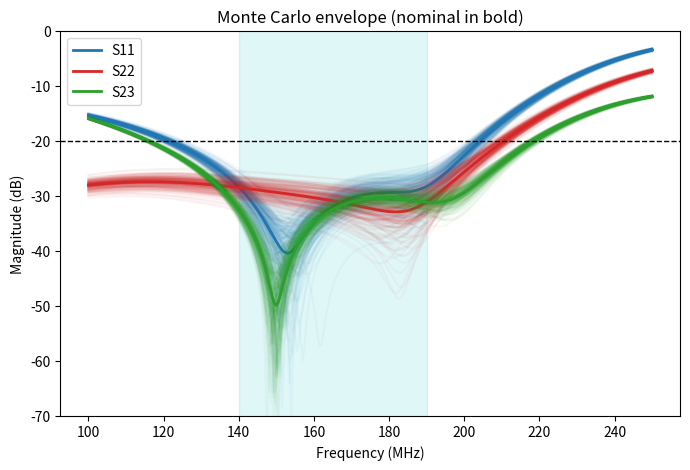

This figure's Python source:
#!/usr/bin/env python3
r"""
Two-section lumped Wilkinson divider: part selection and Monte Carlo tolerance study.

What the script does
--------------------
  1. Start from the Cohn-table design converted to lumped L and C (pi sections).
  2. Optionally fine-tune the seven design values with an optimizer.
  3. Look at the neighbouring E-series values of each design value and score every
     combination on the nominal circuit.
  4. Run a Monte Carlo tolerance study on the best-scoring combinations and rank
     them by yield (fraction of random builds that meet the spec).
  5. Report the winner: part sensitivity, power and current at the input power
     (matched and with a faulted output), and a bill of materials.

How the circuit is solved
-------------------------
The script does not call scikit-rf. It solves the same circuit with nodal analysis in
NumPy, written so that all Monte Carlo runs and all frequencies are solved in one
vectorised call. Use scikit-rf or LTspice to cross-check the winning design.

Topology (same as the scikit-rf netlist; section B at the input, section A at the outputs):

    port 1 --LB_1--(JA)--LA_1-- port 2      shunt capacitors to ground:
           `-LB_2--(JB)--LA_2-- port 3        CB_0 at the input node,
                                              CB_1 and CA_11 at JA, CB_2 and CA_21 at JB,
    RB sits between JA and JB                 CA_12 at port 2, CA_22 at port 3
    RA sits between port 2 and port 3

All part models and tolerances below are ASSUMPTIONS. Replace them with datasheet
values for the parts you can actually buy and assemble.
"""
from __future__ import annotations

import itertools
from dataclasses import dataclass
from enum import IntEnum
from typing import NamedTuple

import numpy as np
from scipy.optimize import minimize


# ============================================================================
# 1. SETTINGS (edit these)
# ============================================================================
Z0 = 50.0                                         # port impedance, ohm
CENTER_FREQ_HZ = 165e6                            # design centre frequency
BAND_FREQS_HZ = np.linspace(140e6, 190e6, 51)     # band the spec applies to
PLOT_FREQS_HZ = np.linspace(100e6, 250e6, 301)    # wider sweep, plots only
INPUT_POWER_W = 2.0                               # available source power


@dataclass(frozen=True)
class Spec:
    """Pass/fail limits, applied to the worst case over the band (all values in dB)."""
    reflection_db: float = -20.0       # S11, S22 and S33 must be at or below this
    isolation_db: float = -20.0        # S23 must be at or below this
    insertion_loss_db: float = 3.5     # worst of -S21 and -S31 must be at or below this
    imbalance_db: float = 0.3          # |S21 - S31| must be at or below this


@dataclass(frozen=True)
class PartModel:
    """Non-ideal behaviour of real parts (ASSUMED values, replace with datasheet data)."""
    inductor_q: float = 60.0                  # quality factor at CENTER_FREQ_HZ
    inductor_parallel_c: float = 0.15e-12     # F, winding capacitance across the inductor
    capacitor_esr: float = 0.15               # ohm, series resistance
    capacitor_esl: float = 0.6e-9             # H, series inductance

    @classmethod
    def ideal(cls) -> "PartModel":
        return cls(inductor_q=float("inf"), inductor_parallel_c=0.0,
                   capacitor_esr=0.0, capacitor_esl=0.0)


@dataclass(frozen=True)
class Tolerances:
    """Part tolerances. Capacitors use the larger of a relative and an absolute tolerance,
    because small capacitors are specified in pF (for example +-0.1 pF), not in percent."""
    inductor: float = 0.02
    resistor: float = 0.01
    capacitor_relative: float = 0.02
    capacitor_absolute: float = 0.1e-12

    def relative(self, kind: str, value: float) -> float:
        """Relative tolerance (fraction) of one part of the given kind and nominal value."""
        if kind == "inductor":
            return self.inductor
        if kind == "resistor":
            return self.resistor
        return max(self.capacitor_relative, self.capacitor_absolute / value)


@dataclass(frozen=True)
class CohnTable:
    """Normalised Cohn table values (divided by Z0), as in the scikit-rf netlist."""
    z1_n: float = 1.1998     # section A (outputs): line impedance
    r1_n: float = 5.3163     # section A: isolation resistor
    z2_n: float = 1.6670     # section B (input): line impedance
    r2_n: float = 1.8643     # section B: isolation resistor


@dataclass(frozen=True)
class SearchSettings:
    optimize_first: bool = True      # False: take E-series neighbours of the Cohn values directly
    optimizer: str = 'minimax'
    neighbours_per_side: int = 1     # E-series values kept below and above each design value
    shortlist_size: int = 10         # best nominal combinations sent to the Monte Carlo


@dataclass(frozen=True)
class MonteCarloSettings:
    n_runs: int = 2000
    seed: int = 1
    distribution: str = "gauss"      # "gauss" (sigma = tolerance / 2, clipped) or "uniform"


SPEC = Spec()
PART_MODEL = PartModel()
TOLERANCES = Tolerances()
COHN = CohnTable()
SEARCH = SearchSettings()
MONTE_CARLO = MonteCarloSettings()

# The scikit-rf netlist uses RB = r2_n * Z0 but RA = r1_n * ZA. "ZA" keeps that,
# "Z0" normalises both resistors to Z0.
RA_NORMALISATION = "Z0"


# ============================================================================
# 2. CIRCUIT DEFINITION
# ============================================================================
class Node(IntEnum):
    """Circuit nodes (ground is the implicit reference)."""
    IN = 0      # port 1
    JA = 1      # junction between the two sections, arm toward port 2
    JB = 2      # junction between the two sections, arm toward port 3
    O2 = 3      # port 2
    O3 = 4      # port 3


N_NODES = 5
PORT_NODES = [Node.IN, Node.O2, Node.O3]       # nodes of port 1, 2 and 3


class Branch(NamedTuple):
    part: str
    kind: str                  # "inductor", "capacitor" or "resistor"
    node_a: int
    node_b: int | None         # None means ground


BRANCHES = [
    Branch("LB_1", "inductor", Node.IN, Node.JA),
    Branch("LB_2", "inductor", Node.IN, Node.JB),
    Branch("LA_1", "inductor", Node.JA, Node.O2),
    Branch("LA_2", "inductor", Node.JB, Node.O3),
    Branch("CB_0", "capacitor", Node.IN, None),
    Branch("CB_1", "capacitor", Node.JA, None),
    Branch("CA_11", "capacitor", Node.JA, None),
    Branch("CB_2", "capacitor", Node.JB, None),
    Branch("CA_21", "capacitor", Node.JB, None),
    Branch("CA_12", "capacitor", Node.O2, None),
    Branch("CA_22", "capacitor", Node.O3, None),
    Branch("RB", "resistor", Node.JA, Node.JB),
    Branch("RA", "resistor", Node.O2, Node.O3),
]


class DesignVariable(NamedTuple):
    kind: str
    parts: list[str]           # physical parts that share this nominal value


# The seven values the design is described by. In the Monte Carlo every physical
# part still gets its own random deviation.
DESIGN_VARIABLES = {
    "LB": DesignVariable("inductor", ["LB_1", "LB_2"]),
    "LA": DesignVariable("inductor", ["LA_1", "LA_2"]),
    "C0": DesignVariable("capacitor", ["CB_0"]),            # input capacitor, nominally 2 * CB
    "CB": DesignVariable("capacitor", ["CB_1", "CB_2"]),
    "CA": DesignVariable("capacitor", ["CA_11", "CA_12", "CA_21", "CA_22"]),
    "RB": DesignVariable("resistor", ["RB"]),
    "RA": DesignVariable("resistor", ["RA"]),
}
VARIABLES = list(DESIGN_VARIABLES)
PART_NAMES = [part for var in VARIABLES for part in DESIGN_VARIABLES[var].parts]
VARIABLE_OF_PART = {part: var for var in VARIABLES for part in DESIGN_VARIABLES[var].parts}
KIND_OF_PART = {b.part: b.kind for b in BRANCHES}

# Standard value series per part kind: (series in decade 1-10, unit)
E24 = [1.0, 1.1, 1.2, 1.3, 1.5, 1.6, 1.8, 2.0, 2.2, 2.4, 2.7, 3.0, 3.3, 3.6, 3.9,
       4.3, 4.7, 5.1, 5.6, 6.2, 6.8, 7.5, 8.2, 9.1]
E96 = list(np.round(10 ** (np.arange(96) / 96), 2))       # check against the standard table
STANDARD_SERIES = {"inductor": (E24, 1e-9), "capacitor": (E24, 1e-12), "resistor": (E96, 1.0)}

# A "design" maps each design variable to a value in SI units. The value is a float for a
# single design, or an array when many designs are evaluated in one batch.


def part_values_from_design(design: dict) -> dict:
    """Give every physical part the nominal value of its design variable (arrays of shape (N,))."""
    return {part: np.atleast_1d(design[var])
            for var in VARIABLES for part in DESIGN_VARIABLES[var].parts}


# ============================================================================
# 3. CIRCUIT SOLVER (nodal analysis)
# ============================================================================
def inductor_series_impedance(inductance, omega, model: PartModel):
    """Inductor with a series loss resistance set by Q (specified at the centre frequency)."""
    series_resistance = 2 * np.pi * CENTER_FREQ_HZ * inductance / model.inductor_q
    return series_resistance + 1j * omega * inductance


def branch_admittance(kind: str, value, omega, model: PartModel):
    """Admittance of one part. value has shape (N, 1) and omega (1, F); result is (N, F)."""
    if kind == "inductor":
        return 1.0 / inductor_series_impedance(value, omega, model) \
               + 1j * omega * model.inductor_parallel_c
    if kind == "capacitor":
        impedance = model.capacitor_esr + 1j * omega * model.capacitor_esl \
                    + 1.0 / (1j * omega * value)
        return 1.0 / impedance
    return (1.0 / value) * np.ones_like(omega) + 0j           # resistor


def add_branch_to_matrix(Y, node_a: int, node_b: int | None, y) -> None:
    """Stamp one branch admittance into the nodal matrix (node_b None = connected to ground)."""
    Y[..., node_a, node_a] += y
    if node_b is not None:
        Y[..., node_b, node_b] += y
        Y[..., node_a, node_b] -= y
        Y[..., node_b, node_a] -= y


def build_admittance_matrix(part_values: dict, freqs_hz, model: PartModel):
    """Nodal admittance matrix, shape (runs, frequencies, nodes, nodes)."""
    omega = 2 * np.pi * np.asarray(freqs_hz)[None, :]                    # (1, F)
    n_runs = len(next(iter(part_values.values())))
    Y = np.zeros((n_runs, omega.shape[1], N_NODES, N_NODES), dtype=complex)
    for branch in BRANCHES:
        values = np.asarray(part_values[branch.part], dtype=float)[:, None]    # (N, 1)
        y = branch_admittance(branch.kind, values, omega, model)               # (N, F)
        add_branch_to_matrix(Y, branch.node_a, branch.node_b, y)
    return Y


def solve_s_parameters(part_values: dict, freqs_hz, model: PartModel):
    """3-port S-parameters with Z0 on every port, shape (runs, frequencies, 3, 3)."""
    Y = build_admittance_matrix(part_values, freqs_hz, model)
    for node in PORT_NODES:
        Y[..., node, node] += 1.0 / Z0                                   # port termination

    # Column k drives port k with a 1 V source behind Z0, i.e. a current of 1/Z0 into its node.
    sources = np.zeros((N_NODES, 3), dtype=complex)
    for port, node in enumerate(PORT_NODES):
        sources[node, port] = 1.0 / Z0

    voltages = np.linalg.solve(Y, np.broadcast_to(sources, Y.shape[:-2] + sources.shape))
    return 2.0 * voltages[..., PORT_NODES, :] - np.eye(3)


# ============================================================================
# 4. METRICS, SPEC CHECK AND COST
# ============================================================================
@dataclass
class Metrics:
    """Worst case over the band for each run (arrays with one entry per run, in dB)."""
    reflection_db: np.ndarray        # worst of S11, S22, S33
    isolation_db: np.ndarray         # S23
    insertion_loss_db: np.ndarray    # worst of -S21, -S31
    imbalance_db: np.ndarray         # |S21 - S31|


def compute_metrics(S) -> Metrics:
    magnitude_db = 20 * np.log10(np.abs(S) + 1e-12)
    s11, s22, s33 = (magnitude_db[..., k, k] for k in range(3))
    s21, s31, s23 = magnitude_db[..., 1, 0], magnitude_db[..., 2, 0], magnitude_db[..., 1, 2]
    return Metrics(
        reflection_db=np.maximum.reduce([s11, s22, s33]).max(axis=-1),
        isolation_db=s23.max(axis=-1),
        insertion_loss_db=(-np.minimum(s21, s31)).max(axis=-1),
        imbalance_db=np.abs(s21 - s31).max(axis=-1),
    )


def meets_spec(metrics: Metrics, spec: Spec):
    """Boolean array: True for the runs that pass every limit."""
    return ((metrics.reflection_db <= spec.reflection_db)
            & (metrics.isolation_db <= spec.isolation_db)
            & (metrics.insertion_loss_db <= spec.insertion_loss_db)
            & (metrics.imbalance_db <= spec.imbalance_db))


def nominal_cost(metrics: Metrics, spec: Spec):
    """Score for ranking designs (dB, lower is better): the worst reflection or isolation,
    plus a penalty when insertion loss exceeds its limit. Loss from finite inductor Q is a
    floor of roughly 0.3 dB that is similar for near-optimal candidates (it still varies
    with the L values and with mismatch), so loss is only penalised beyond the spec.
    The weight 5.0 is a judgement call: 0.2 dB of excess loss counts as much as 1 dB of
    worse reflection or isolation."""
    excess_loss = np.maximum(0.0, metrics.insertion_loss_db - spec.insertion_loss_db)
    return np.maximum(metrics.reflection_db, metrics.isolation_db) + 5.0 * excess_loss


def evaluate_designs(design: dict, model: PartModel, freqs_hz=BAND_FREQS_HZ) -> Metrics:
    """Metrics of one design (floats) or a batch of designs (arrays) with nominal part values."""
    S = solve_s_parameters(part_values_from_design(design), freqs_hz, model)
    return compute_metrics(S)


# ============================================================================
# 5. STEP 1: STARTING POINT AND CONTINUOUS OPTIMIZATION
# ============================================================================
def cohn_starting_design(table: CohnTable = COHN) -> dict:
    """Convert the Cohn table values into pi-section L and C values at the centre frequency
    (same maths as the scikit-rf netlist)."""
    omega0 = 2 * np.pi * CENTER_FREQ_HZ
    z_b, z_a = table.z2_n * Z0, table.z1_n * Z0                  # line impedances, B then A
    c_b, c_a = 1 / (omega0 * z_b), 1 / (omega0 * z_a)
    return {
        "LB": z_b / omega0,
        "LA": z_a / omega0,
        "C0": 2 * c_b,                                           # input capacitor serves both arms
        "CB": c_b,
        "CA": c_a,
        "RB": table.r2_n * Z0,
        "RA": table.r1_n * (z_a if RA_NORMALISATION == "ZA" else Z0),
    }


def optimize_design(start: dict, model: PartModel, spec: Spec, restarts: int = 3, seed: int = 0):
    """Nelder-Mead search for the seven values, varied as multiplicative factors of `start`.
    The first run starts at `start`; the others start from small random perturbations."""
    rng = np.random.default_rng(seed)
    base = np.array([start[var] for var in VARIABLES])

    def design_from(log_factors):
        return dict(zip(VARIABLES, base * np.exp(log_factors)))

    def score(log_factors):
        return float(nominal_cost(evaluate_designs(design_from(log_factors), model), spec)[0])

    best = None
    for attempt in range(restarts):
        first = np.zeros(len(base)) if attempt == 0 else rng.normal(0, 0.1, len(base))
        result = minimize(score, first, method="Nelder-Mead",
                          options=dict(maxiter=1500, xatol=1e-4, fatol=1e-4))
        if best is None or result.fun < best.fun:
            best = result
    return design_from(best.x), best.fun


def optimize_design_minimax(start: dict, model: PartModel, spec: Spec, restarts: int = 5,
                            seed: int = 0, max_log_change: float = 1.0):
    """Gradient-based alternative to optimize_design (epigraph form of the minimax problem).

    Minimise t subject to: S11, S22, S33 and S23 (dB) <= t at every band frequency, and
    -S21, -S31 <= the insertion-loss limit at every band frequency. All functions are
    smooth, so SLSQP can be used. Values are varied as exp(x) factors of `start`, with
    |x| <= max_log_change. Returns (design, t), where t is the worst reflection/isolation in dB."""
    base = np.array([start[var] for var in VARIABLES])

    def band_magnitudes_db(x):                                   # shape (frequencies, 3, 3)
        design = dict(zip(VARIABLES, base * np.exp(x)))
        S = solve_s_parameters(part_values_from_design(design), BAND_FREQS_HZ, model)[0]
        return 20 * np.log10(np.abs(S) + 1e-12)

    def reflection_isolation_db(x):
        db = band_magnitudes_db(x)
        return np.concatenate([db[:, 0, 0], db[:, 1, 1], db[:, 2, 2], db[:, 1, 2]])

    def constraints(z):                                          # every entry must be >= 0
        x, t = z[:-1], z[-1]
        db = band_magnitudes_db(x)
        return np.concatenate([
            t - db[:, 0, 0], t - db[:, 1, 1], t - db[:, 2, 2], t - db[:, 1, 2],
            spec.insertion_loss_db + db[:, 1, 0],                # -S21 <= loss limit
            spec.insertion_loss_db + db[:, 2, 0],                # -S31 <= loss limit
        ])

    rng = np.random.default_rng(seed)
    best = None
    for attempt in range(restarts):
        x0 = np.zeros(len(base)) if attempt == 0 else rng.normal(0, 0.1, len(base))
        z0 = np.append(x0, reflection_isolation_db(x0).max())
        result = minimize(lambda z: z[-1], z0, method="SLSQP",
                          constraints=[{"type": "ineq", "fun": constraints}],
                          bounds=[(-max_log_change, max_log_change)] * len(base) + [(-80, 0)],
                          options=dict(maxiter=300, ftol=1e-7))
        if result.success and (best is None or result.fun < best.fun):
            best = result

    if best is None:                                             # no restart converged
        print("WARNING: minimax optimizer did not converge; falling back to Nelder-Mead")
        return optimize_design(start, model, spec)
    return dict(zip(VARIABLES, base * np.exp(best.x[:-1]))), best.fun


# ============================================================================
# 6. STEP 2 AND 3: E-SERIES CANDIDATES AND EXHAUSTIVE NOMINAL SEARCH
# ============================================================================
def eseries_neighbours(value: float, kind: str, per_side: int) -> np.ndarray:
    """The `per_side` standard values at or below `value` and the `per_side` values above it."""
    series, unit = STANDARD_SERIES[kind]
    decade = int(np.floor(np.log10(value / unit)))
    candidates = np.array(sorted(s * unit * 10.0 ** d
                                 for d in range(decade - 1, decade + 2) for s in series))
    below = candidates[candidates <= value * (1 + 1e-9)][-per_side:]
    above = candidates[candidates > value * (1 + 1e-9)][:per_side]
    return np.concatenate([below, above])


def rank_combinations_by_nominal_cost(center: dict, model: PartModel, spec: Spec,
                                      per_side: int, chunk_size: int = 4096):
    """Evaluate every combination of E-series neighbours of `center` on the nominal circuit.
    Returns (combinations, costs), both sorted from best to worst; each combination is an
    array of values in the order of VARIABLES."""
    value_lists = [eseries_neighbours(center[var], DESIGN_VARIABLES[var].kind, per_side)
                   for var in VARIABLES]
    combinations = np.array(list(itertools.product(*value_lists)))
    costs = np.empty(len(combinations))
    for start in range(0, len(combinations), chunk_size):         # chunks limit memory use
        block = combinations[start:start + chunk_size]
        design = {var: block[:, i] for i, var in enumerate(VARIABLES)}
        costs[start:start + chunk_size] = nominal_cost(evaluate_designs(design, model), spec)
    order = np.argsort(costs)
    return combinations[order], costs[order]


# ============================================================================
# 7. STEP 4: MONTE CARLO
# ============================================================================
def draw_deviations(settings: MonteCarloSettings, n_parts: int) -> np.ndarray:
    """Random numbers in [-1, 1], shape (runs, parts). +-1 means a part at its tolerance limit.
    Draw them once and reuse them for every candidate, so that differences in yield come
    from the designs and not from luck."""
    rng = np.random.default_rng(settings.seed)
    shape = (settings.n_runs, n_parts)
    if settings.distribution == "uniform":
        return rng.uniform(-1, 1, shape)
    return np.clip(rng.normal(0, 0.5, shape), -1, 1)


def sample_part_values(design: dict, deviations: np.ndarray, tolerances: Tolerances) -> dict:
    """Value of every physical part in every run: nominal * (1 + tolerance * deviation)."""
    values = {}
    for column, part in enumerate(PART_NAMES):
        nominal = design[VARIABLE_OF_PART[part]]
        tolerance = tolerances.relative(KIND_OF_PART[part], nominal)
        values[part] = nominal * (1 + tolerance * deviations[:, column])
    return values


@dataclass
class Candidate:
    """One E-series combination together with its Monte Carlo outcome."""
    design: dict
    nominal_cost: float
    metrics: Metrics
    passed: np.ndarray                  # boolean per run

    @property
    def yield_fraction(self) -> float:
        return float(self.passed.mean())


def run_monte_carlo(design: dict, nominal_cost_db: float, deviations: np.ndarray,
                    model: PartModel, spec: Spec, tolerances: Tolerances) -> Candidate:
    part_values = sample_part_values(design, deviations, tolerances)
    S = solve_s_parameters(part_values, BAND_FREQS_HZ, model)
    metrics = compute_metrics(S)
    return Candidate(design, nominal_cost_db, metrics, meets_spec(metrics, spec))


def rank_candidates_by_yield(combinations, costs, deviations, model, spec, tolerances,
                             shortlist_size: int) -> list[Candidate]:
    """Monte Carlo on the best nominal combinations; sorted by yield, then by nominal cost."""
    candidates = []
    for values, cost in zip(combinations[:shortlist_size], costs[:shortlist_size]):
        design = dict(zip(VARIABLES, values))
        candidates.append(run_monte_carlo(design, cost, deviations, model, spec, tolerances))
    candidates.sort(key=lambda c: (c.yield_fraction, -c.nominal_cost), reverse=True)
    return candidates


# ============================================================================
# 8. STEP 5: REPORTS FOR THE WINNING DESIGN
# ============================================================================
def spearman_correlation(x, y) -> float:
    """Rank correlation: how consistently y rises or falls with x."""
    return np.corrcoef(np.argsort(np.argsort(x)), np.argsort(np.argsort(y)))[0, 1]


def part_sensitivity(deviations: np.ndarray, metrics: Metrics) -> list[tuple[float, str]]:
    """(correlation, part) pairs, strongest influence first. The correlation is between a
    part's random deviation and the worst of reflection and isolation."""
    worst = np.maximum(metrics.reflection_db, metrics.isolation_db)
    pairs = [(spearman_correlation(deviations[:, column], worst), part)
             for column, part in enumerate(PART_NAMES)]
    return sorted(pairs, key=lambda pair: -abs(pair[0]))


def node_voltages_with_faulty_port3(part_values: dict, freqs_hz, model: PartModel,
                                    port3_admittance: float):
    """RMS node voltages (frequencies x nodes) when port 1 delivers INPUT_POWER_W, port 2 has a
    Z0 load and port 3 is terminated with the given admittance (open: 0, short: very large)."""
    Y = build_admittance_matrix(part_values, freqs_hz, model)
    Y[..., Node.IN, Node.IN] += 1 / Z0                           # source impedance
    Y[..., Node.O2, Node.O2] += 1 / Z0
    Y[..., Node.O3, Node.O3] += port3_admittance
    drive = np.zeros(N_NODES, dtype=complex)
    drive[Node.IN] = 1 / Z0                                      # 1 V source behind Z0
    rhs = np.broadcast_to(drive, Y.shape[:-1])[..., None]
    unit_source_voltages = np.linalg.solve(Y, rhs)[0, :, :, 0]
    source_emf = 2 * np.sqrt(Z0 * INPUT_POWER_W)                 # EMF that delivers the power
    return unit_source_voltages * source_emf


def print_power_report(design: dict, model: PartModel, freqs_hz=BAND_FREQS_HZ) -> None:
    """Worst case over the band of resistor power, inductor current and voltage."""
    part_values = {part: np.array([design[VARIABLE_OF_PART[part]]]) for part in PART_NAMES}
    omega = 2 * np.pi * freqs_hz
    z_inductor_b = inductor_series_impedance(design["LB"], omega, model)
    z_inductor_a = inductor_series_impedance(design["LA"], omega, model)

    print(f"\nWorst case over the band at {INPUT_POWER_W} W input power (RMS values)")
    print(f"{'case':<14}{'P(RB) W':>9}{'P(RA) W':>9}{'I LB A':>9}{'I LA A':>9}{'Vpk max V':>11}")
    cases = [("matched", 1 / Z0), ("port 3 open", 0.0), ("port 3 short", 1e6)]
    for name, port3_admittance in cases:
        V = node_voltages_with_faulty_port3(part_values, freqs_hz, model, port3_admittance)
        power_rb = (abs(V[:, Node.JA] - V[:, Node.JB]) ** 2 / design["RB"]).max()
        power_ra = (abs(V[:, Node.O2] - V[:, Node.O3]) ** 2 / design["RA"]).max()
        arm_voltage_b = np.maximum(abs(V[:, Node.IN] - V[:, Node.JA]),
                                   abs(V[:, Node.IN] - V[:, Node.JB]))
        arm_voltage_a = np.maximum(abs(V[:, Node.JA] - V[:, Node.O2]),
                                   abs(V[:, Node.JB] - V[:, Node.O3]))
        current_lb = (arm_voltage_b / abs(z_inductor_b)).max()
        current_la = (arm_voltage_a / abs(z_inductor_a)).max()
        peak_voltage = np.sqrt(2) * abs(V).max()
        print(f"{name:<14}{power_rb:9.3f}{power_ra:9.3f}{current_lb:9.3f}"
              f"{current_la:9.3f}{peak_voltage:11.1f}")


def plot_envelope(design: dict, deviations: np.ndarray, model: PartModel, tolerances: Tolerances,
                  filename: str = "mc_envelope.png", n_curves: int = 200) -> None:
    import matplotlib
    matplotlib.use("Agg")
    import matplotlib.pyplot as plt

    random_S = solve_s_parameters(
        sample_part_values(design, deviations[:n_curves], tolerances), PLOT_FREQS_HZ, model)
    nominal_S = solve_s_parameters(part_values_from_design(design), PLOT_FREQS_HZ, model)

    fig, ax = plt.subplots(figsize=(8, 5))
    traces = [((0, 0), "C0", "S11"), ((1, 1), "C3", "S22"), ((1, 2), "C2", "S23")]
    for (row, col), color, label in traces:
        ax.plot(PLOT_FREQS_HZ / 1e6, 20 * np.log10(abs(random_S[:, :, row, col])).T,
                color, alpha=0.04)
        ax.plot(PLOT_FREQS_HZ / 1e6, 20 * np.log10(abs(nominal_S[0, :, row, col])),
                color, lw=2, label=label)
    ax.axvspan(BAND_FREQS_HZ[0] / 1e6, BAND_FREQS_HZ[-1] / 1e6, color="c", alpha=0.12)
    ax.axhline(SPEC.reflection_db, color="k", ls="--", lw=1)
    ax.set_ylim(-70, 0)
    ax.set_xlabel("Frequency (MHz)")
    ax.set_ylabel("Magnitude (dB)")
    ax.legend()
    ax.set_title("Monte Carlo envelope (nominal in bold)")
    fig.savefig(filename, dpi=150, bbox_inches="tight")


# ============================================================================
# 9. PRINTING HELPERS AND MAIN
# ============================================================================
UNIT_OF_KIND = {"inductor": ("nH", 1e9), "capacitor": ("pF", 1e12), "resistor": ("ohm", 1.0)}


def format_value(variable: str, value: float) -> str:
    """Value of a design variable with its unit, for example '75 nH'."""
    unit, scale = UNIT_OF_KIND[DESIGN_VARIABLES[variable].kind]
    return f"{value * scale:.4g} {unit}"


def format_design(design: dict) -> str:
    return ", ".join(f"{var}={format_value(var, design[var])}" for var in VARIABLES)


def print_bom(design: dict, tolerances: Tolerances) -> None:
    print("\nBOM (value, tolerance used in the Monte Carlo):")
    for part in PART_NAMES:
        var = VARIABLE_OF_PART[part]
        tolerance = tolerances.relative(KIND_OF_PART[part], design[var])
        print(f"  {part:<6} {format_value(var, design[var]):<12} +-{100 * tolerance:.1f}%")
    print("\nValues to paste into your scikit-rf netlist (SI units):")
    for var in VARIABLES:
        print(f"  {var} = {design[var]:.4g}")


def print_starting_point_report(start: dict, spec: Spec) -> None:
    print("Cohn start: " + format_design(start))
    for label, model in [("ideal parts", PartModel.ideal()), ("real-part model", PART_MODEL)]:
        m = evaluate_designs(start, model)
        print(f"  {label:<16} worst RL {m.reflection_db[0]:6.1f} dB | "
              f"iso {m.isolation_db[0]:6.1f} dB | IL {m.insertion_loss_db[0]:.2f} dB")


def print_shortlist(candidates: list[Candidate]) -> None:
    print(f"\nShortlist ({MONTE_CARLO.n_runs} runs; spec: reflection <= {SPEC.reflection_db} dB, "
          f"isolation <= {SPEC.isolation_db} dB, loss <= {SPEC.insertion_loss_db} dB, "
          f"imbalance <= {SPEC.imbalance_db} dB):")
    for c in candidates:
        print(f"  yield {100 * c.yield_fraction:5.1f}%  nominal {c.nominal_cost:6.1f} dB  "
              f"p95 RL {np.percentile(c.metrics.reflection_db, 95):6.1f}  "
              f"p95 iso {np.percentile(c.metrics.isolation_db, 95):6.1f}  | "
              + format_design(c.design))


def main() -> None:
    model, spec, tolerances = PART_MODEL, SPEC, TOLERANCES

    # Step 0: the Cohn design converted to lumped parts
    start = cohn_starting_design()
    print_starting_point_report(start, spec)

    # Step 1: continuous optimum (or stay on the Cohn values)
    if SEARCH.optimize_first:
        if SEARCH.optimizer == "minimax":
            centre, worst_db = optimize_design_minimax(start, model, spec)
        else:
            centre, worst_db = optimize_design(start, model, spec)
        print(f"\nContinuous optimum ({SEARCH.optimizer}, cost {worst_db:.1f} dB):")
    else:
        centre = start
        print("\nContinuous optimization skipped; using the Cohn values")
    print("  " + format_design(centre))

    # Steps 2-3: E-series neighbours, exhaustive search on the nominal circuit
    combinations, costs = rank_combinations_by_nominal_cost(
        centre, model, spec, SEARCH.neighbours_per_side)
    print(f"\n{len(combinations)} combinations evaluated; best nominal cost {costs[0]:.1f} dB")

    # Step 4: Monte Carlo on the best combinations, identical random draws for all
    deviations = draw_deviations(MONTE_CARLO, n_parts=len(PART_NAMES))
    candidates = rank_candidates_by_yield(combinations, costs, deviations, model, spec,
                                          tolerances, SEARCH.shortlist_size)
    print_shortlist(candidates)

    # Step 5: reports for the winner
    winner = candidates[0]
    print("\nWinner:", format_design(winner.design))
    print("Sensitivity (Spearman correlation with worst of RL/isolation, top 6):")
    for correlation, part in part_sensitivity(deviations, winner.metrics)[:6]:
        print(f"  {part:<6} {correlation:+.2f}")
    print_power_report(winner.design, model)
    print_bom(winner.design, tolerances)
    plot_envelope(winner.design, deviations, model, tolerances)
    print("\nSaved mc_envelope.png")


if __name__ == "__main__":
    main()
